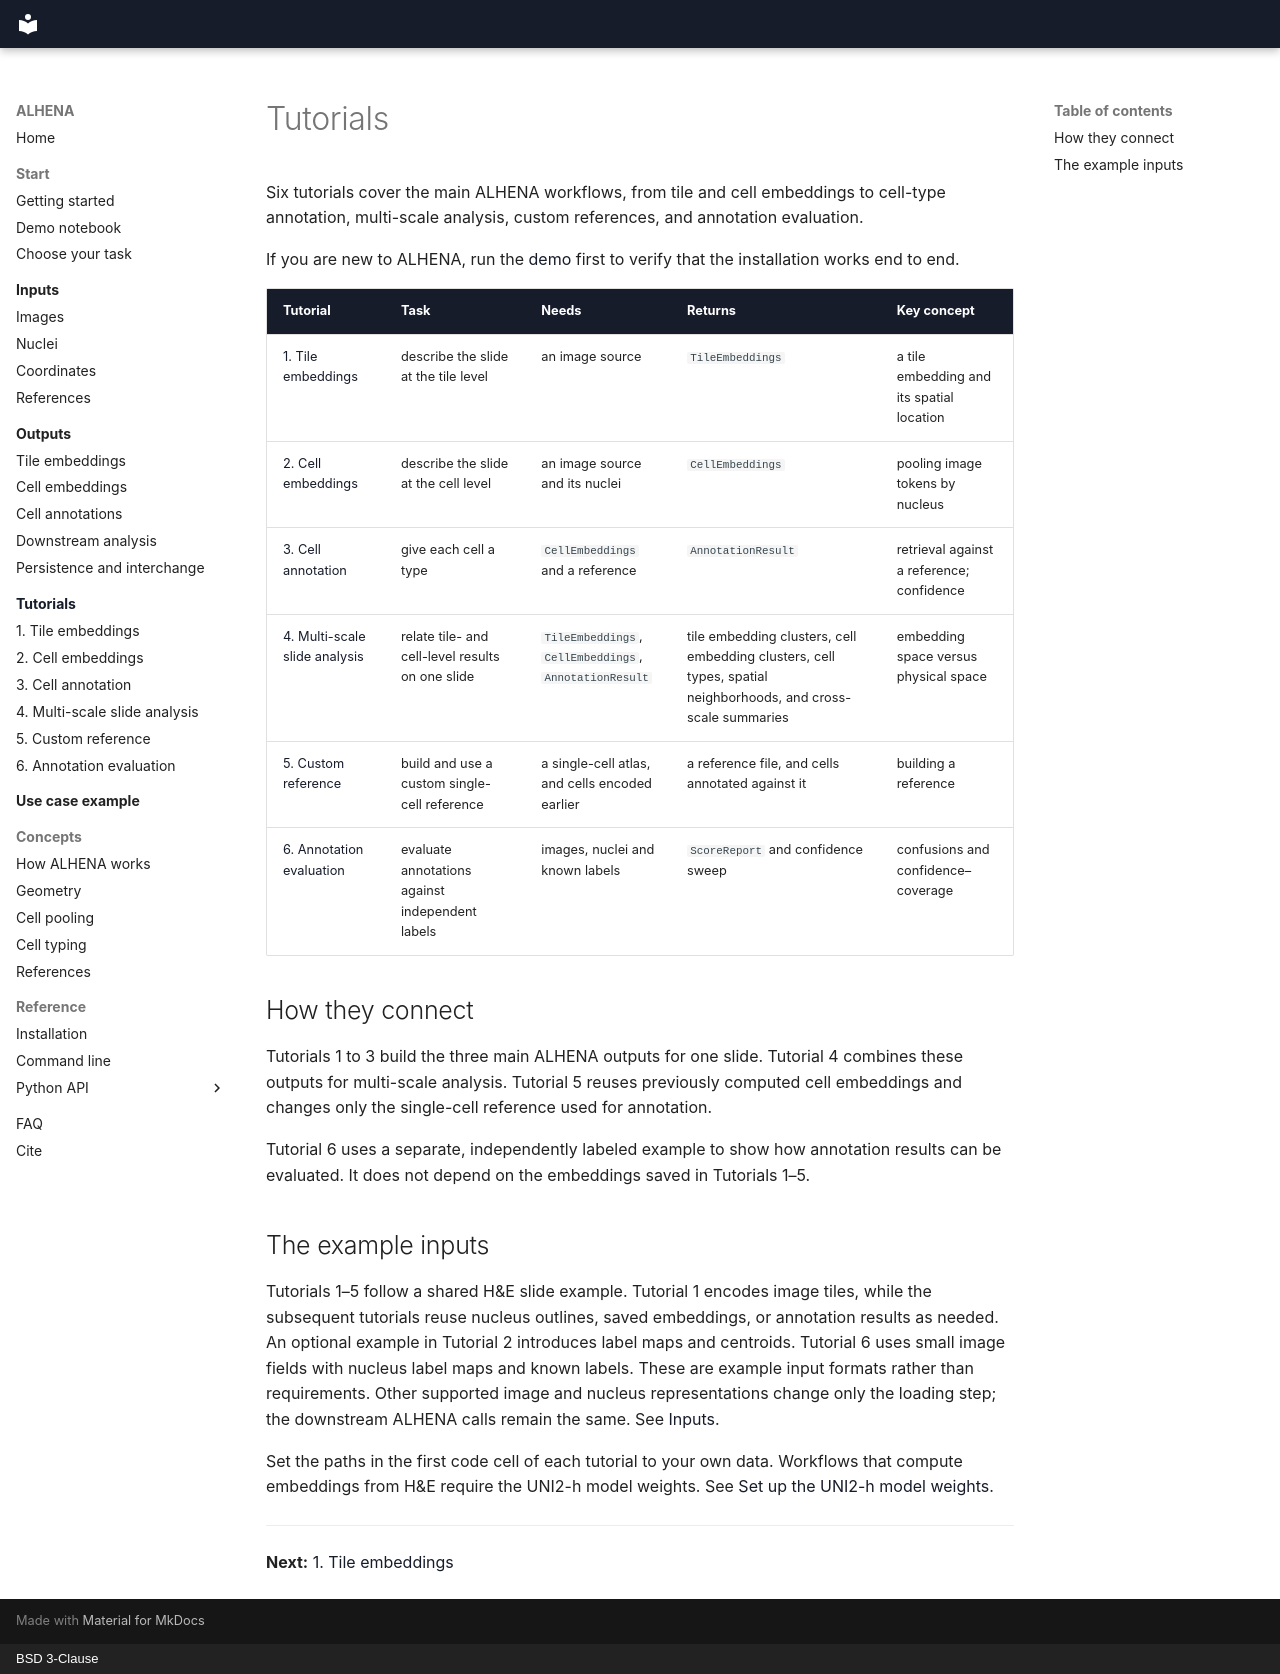

repository: prism-oncology/ALHENA · page: tutorials/index.html · generator: mkdocs · copyright: BSD 3-Clause

# Tutorials

Six tutorials cover the main ALHENA workflows, from tile and cell embeddings to cell-type
annotation, multi-scale analysis, custom references, and annotation evaluation.

If you are new to ALHENA, run the [demo](../start/demo.ipynb) first to verify that the
installation works end to end.

| Tutorial | Task | Needs | Returns | Key concept |
|---|---|---|---|---|
| [1. Tile embeddings](01_tile_embeddings.ipynb) | describe the slide at the tile level | an image source | `TileEmbeddings` | a tile embedding and its spatial location |
| [2. Cell embeddings](02_cell_embeddings.ipynb) | describe the slide at the cell level | an image source and its nuclei | `CellEmbeddings` | pooling image tokens by nucleus |
| [3. Cell annotation](03_cell_annotation.ipynb) | give each cell a type | `CellEmbeddings` and a reference | `AnnotationResult` | retrieval against a reference; confidence |
| [4. Multi-scale slide analysis](04_multiscale_analysis.ipynb) | relate tile- and cell-level results on one slide | `TileEmbeddings`, `CellEmbeddings`, `AnnotationResult` | tile embedding clusters, cell embedding clusters, cell types, spatial neighborhoods, and cross-scale summaries | embedding space versus physical space |
| [5. Custom reference](05_custom_reference.ipynb) | build and use a custom single-cell reference | a single-cell atlas, and cells encoded earlier | a reference file, and cells annotated against it | building a reference |
| [6. Annotation evaluation](06_annotation_evaluation.ipynb) | evaluate annotations against independent labels | images, nuclei and known labels | `ScoreReport` and confidence sweep | confusions and confidence–coverage |

## How they connect

Tutorials 1 to 3 build the three main ALHENA outputs for one slide. Tutorial 4 combines these
outputs for multi-scale analysis. Tutorial 5 reuses previously computed cell embeddings and
changes only the single-cell reference used for annotation.

Tutorial 6 uses a separate, independently labeled example to show how annotation results can be
evaluated. It does not depend on the embeddings saved in Tutorials 1–5.

## The example inputs

Tutorials 1–5 follow a shared H&E slide example. Tutorial 1 encodes image tiles, while the
subsequent tutorials reuse nucleus outlines, saved embeddings, or annotation results as needed.
An optional example in Tutorial 2 introduces label maps and centroids. Tutorial 6 uses small
image fields with nucleus label maps and known labels. These are example input formats rather than
requirements. Other supported image and nucleus representations
change only the loading step; the downstream ALHENA calls remain the same. See
[Inputs](../inputs/index.md).

Set the paths in the first code cell of each tutorial to your own data. Workflows that compute
embeddings from H&E require the UNI2-h model weights. See
[Set up the UNI2-h model weights](../start/getting-started.md#2-set-up-the-uni2-h-model-weights).

---

**Next:** [1. Tile embeddings](01_tile_embeddings.ipynb)
